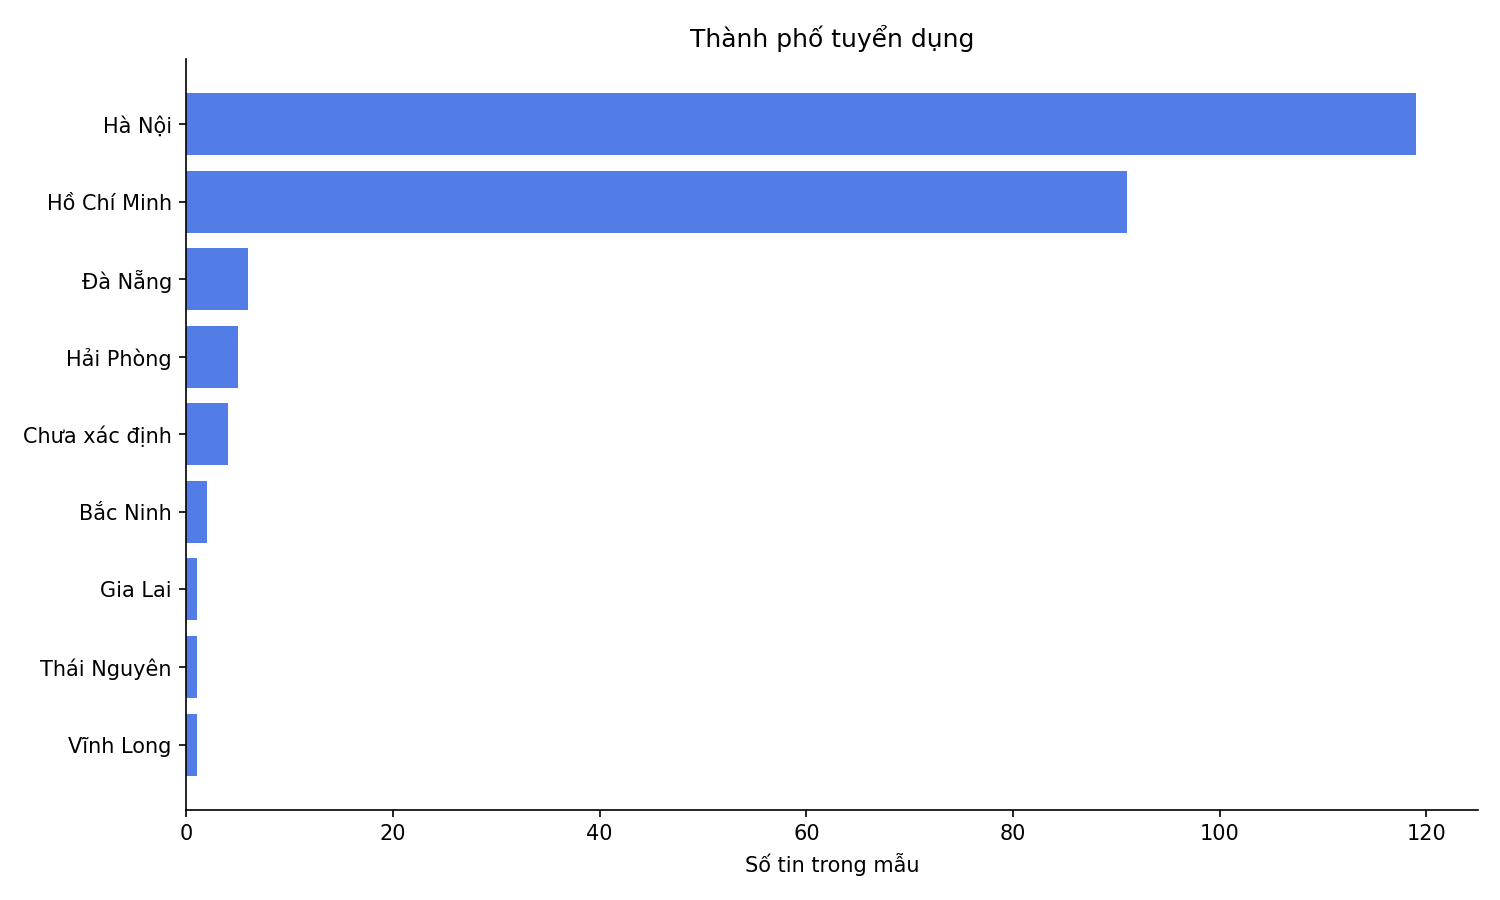

The data file committed next to this chart (first rows):
city, job_count, salary_count, median_salary, avg_salary, p25_salary, p75_salary, share_pct
Hà Nội, 119, 27, 20000000, 24101852, 16375000, 32500000, 54.59
Hồ Chí Minh, 91, 14, 17250000, 19625000, 14125000, 22500000, 41.74
Đà Nẵng, 6, 0, , , , , 2.75
Hải Phòng, 5, 0, , , , , 2.29
Chưa xác định, 4, 0, , , , , 1.83
Bắc Ninh, 2, 1, 13500000, 13500000, 13500000, 13500000, 0.92
Gia Lai, 1, 0, , , , , 0.46
Thái Nguyên, 1, 0, , , , , 0.46
Vĩnh Long, 1, 0, , , , , 0.46
